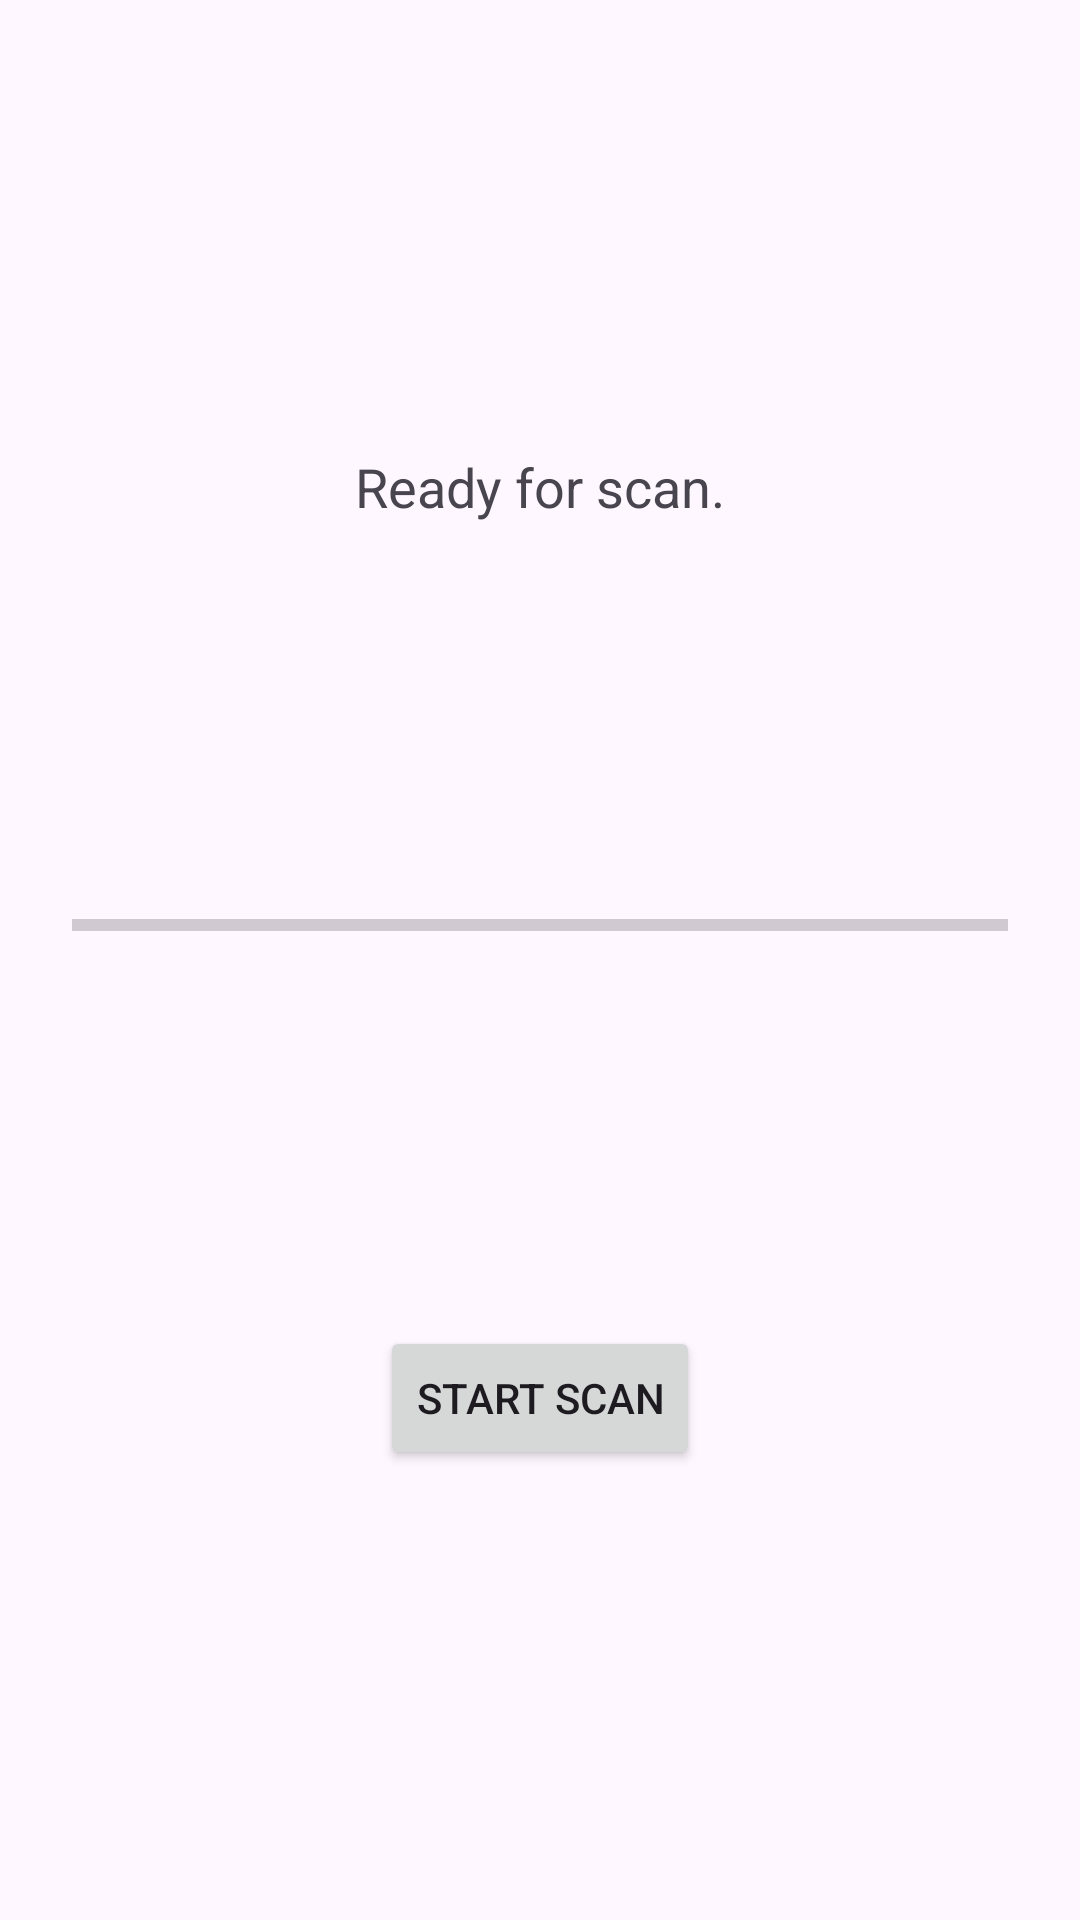

Write the Android layout XML for this screen, with the resource values it uses.
<!-- AndroidManifest.xml: application theme Theme.BreezyAssistant -->
<!-- res/layout/activity_anti_stalker.xml -->
<?xml version="1.0" encoding="utf-8"?>
<androidx.constraintlayout.widget.ConstraintLayout xmlns:android="http://schemas.android.com/apk/res/android"
    xmlns:app="http://schemas.android.com/apk/res-auto"
    android:layout_width="match_parent"
    android:layout_height="match_parent"
    android:padding="24dp">

    <TextView
        android:id="@+id/scanStatusText"
        android:layout_width="wrap_content"
        android:layout_height="wrap_content"
        android:text="Ready for scan."
        android:textSize="18sp"
        app:layout_constraintBottom_toTopOf="@+id/scanProgressBar"
        app:layout_constraintEnd_toEndOf="parent"
        app:layout_constraintStart_toStartOf="parent"
        app:layout_constraintTop_toTopOf="parent" />

    <ProgressBar
        android:id="@+id/scanProgressBar"
        style="?android:attr/progressBarStyleHorizontal"
        android:layout_width="0dp"
        android:layout_height="wrap_content"
        android:max="100"
        app:layout_constraintBottom_toTopOf="@+id/startScanButton"
        app:layout_constraintEnd_toEndOf="parent"
        app:layout_constraintStart_toStartOf="parent"
        app:layout_constraintTop_toBottomOf="@+id/scanStatusText" />

    <Button
        android:id="@+id/startScanButton"
        android:layout_width="wrap_content"
        android:layout_height="wrap_content"
        android:text="Start Scan"
        app:layout_constraintBottom_toBottomOf="parent"
        app:layout_constraintEnd_toEndOf="parent"
        app:layout_constraintStart_toStartOf="parent"
        app:layout_constraintTop_toBottomOf="@+id/scanProgressBar" />

</androidx.constraintlayout.widget.ConstraintLayout>
<!-- resources referenced by this layout -->
<resources>
  <style name="Theme.BreezyAssistant" parent="Base.Theme.BreezyAssistant" />
  <style name="Base.Theme.BreezyAssistant" parent="Theme.Material3.DayNight.NoActionBar">
          
          
      </style>
</resources>
